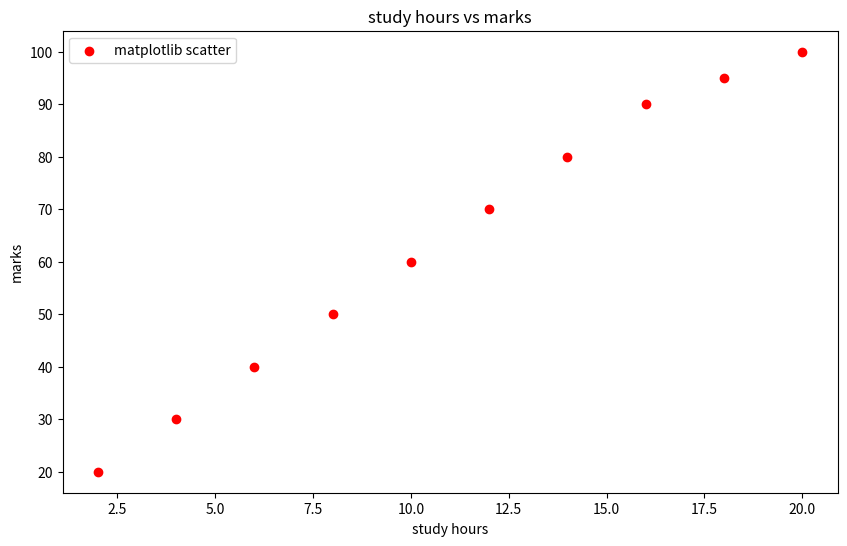
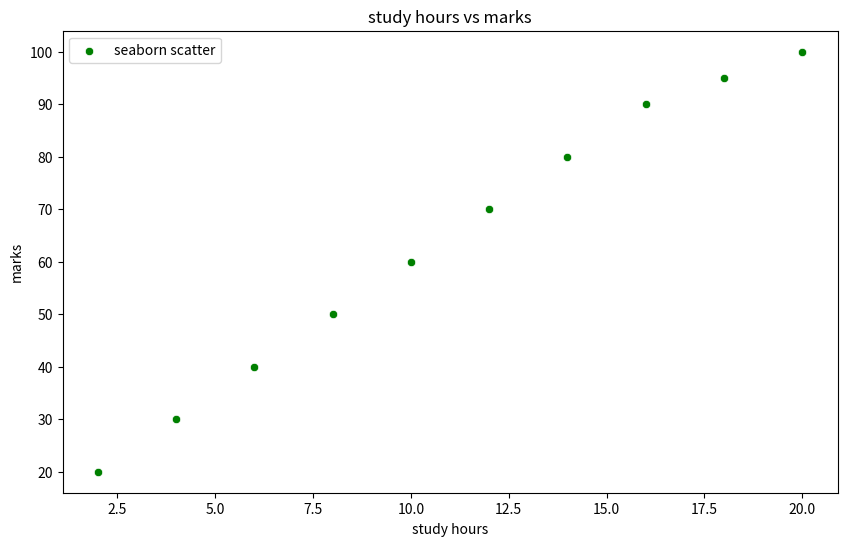
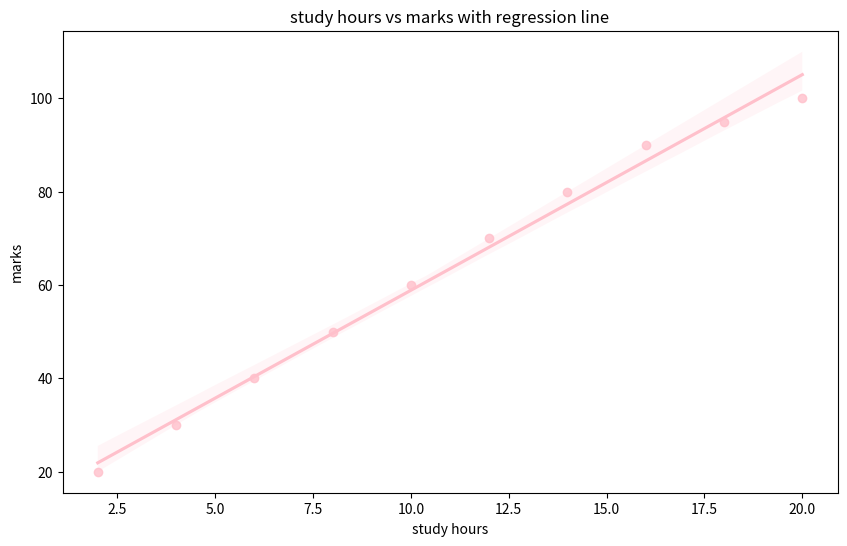

Python code for these plots, in order:
#visualize the relationship
#between study hours amd marks
#import necessary libraries
import matplotlib.pyplot as plt
import  seaborn as sns
import pandas as pd
import  numpy as np

#create data
data={
 'hours':[2,4,6,8,10,12,14,16,18,20],
 'marks':[20,30,40,50,60,70,80,90,95,100]   
}
df = pd.DataFrame(data)
#plot a scatter plot using matplotlib

plt.figure(figsize=(10,6))
plt.scatter(df['hours'],df['marks'],color='red',label='matplotlib scatter')
plt.title('study hours vs marks')
plt.xlabel('study hours')
plt.ylabel('marks')
plt.legend()
plt.show()

#plot a scatter plot using seaborn

plt.figure(figsize=(10,6))
sns.scatterplot(x='hours',y='marks',data=df,color= 'green', label='seaborn scatter')
plt.title('study hours vs marks')
plt.xlabel('study hours')
plt.ylabel('marks')
plt.legend()
plt.show()

#Bonus:use sns.regplot () to shaw the regression line

plt.figure(figsize=(10,6))
sns.regplot(x='hours',y='marks', data=df,color='pink')
plt.title('study hours vs marks with regression line')
plt.xlabel('study hours')
plt.ylabel('marks')
plt.show()